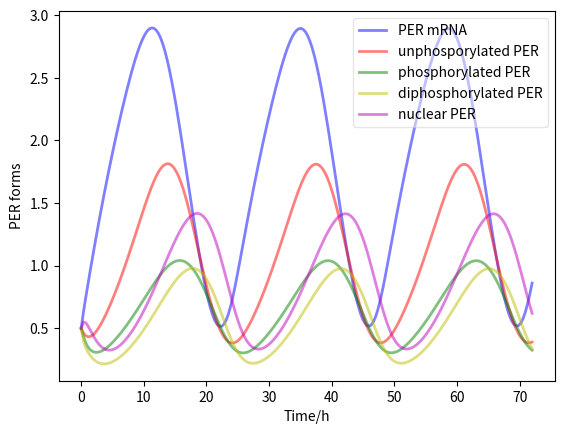

This chart was generated by the following Python code:
'''
Dynamical system implementing Goldbeter circadian rhythm model.
Generates plot of rate reactions over time.

@April 2018
'''

import numpy as np
from scipy.integrate import odeint
from matplotlib.pyplot import show, figure

#Define parameters
vs, vm, vd = 0.76, 0.65, 0.95
ks, k1, k2 = 0.38, 1.9, 1.3
V1, V2, V3, V4 = 3.2, 1.58, 5, 2.5

Km, Kd, Kl = 0.5, 0.2, 1
K1, K2, K3, K4 = 2, 2, 2, 2

n = 4

#Defining starting values
MP0, P00, P10, P20, PN0 = 0.5, 0.5, 0.5, 0.5, 0.5

t = np.linspace(0, 72, 200)

def deriv(y, t, vs, vm, vd, ks, k1, k2, V1, V2, V3, V4, Km, Kd, Kl, K1, K2, K3, K4, n):
    MP, P0, P1, P2, PN = y
    dMPdt = (vs*(Kl**n/((Kl**n)+(PN**n)))) - (vm*(MP/(Km+MP)))
    dP0dt = (ks*MP) - (V1*(P0/(K1+P0))) + (V2*(P1/(K2+P1)))
    dP1dt = (V1*(P0/(K1+P0))) - (V2*(P1/(K2+P1))) - (V3*(P1/(K3+P1))) + (V4*(P2/(K4+P2)))
    dP2dt = (V3*(P1/(K3+P1))) - (V4*(P2/(K4+P2))) - (k1*P2) + (k2*PN) - (vd*(P2/(Kd+P2)))
    dPNdt = (k1*P2) - (k2*PN)
    return dMPdt, dP0dt, dP1dt, dP2dt, dPNdt

y0 = [MP0, P00, P10, P20, PN0]

#Integrate equations over time grid with odeint
sol = odeint(deriv, y0, t, args=(vs, vm, vd, ks, k1, k2, V1, V2, V3, V4, Km, Kd, Kl, K1, K2, K3, K4, n))
MP, P0, P1, P2, PN = sol.T

PT = P0, P1, P2, PN

#Plot integrated functions
fig1 = figure(facecolor='w')
ax1 = fig1.add_subplot(111, axisbelow=True)
ax1.plot(t, MP, 'b', alpha=0.5, lw=2, label='PER mRNA')
ax1.plot(t, P0, 'r', alpha=0.5, lw=2, label='unphosporylated PER')
ax1.plot(t, P1, 'g', alpha=0.5, lw=2, label='phosphorylated PER')
ax1.plot(t, P2, 'y', alpha=0.5, lw=2, label='diphosphorylated PER')
ax1.plot(t, PN, 'm', alpha=0.5, lw=2, label='nuclear PER')
ax1.set_xlabel('Time/h')
ax1.set_ylabel('PER forms')
legend1 = ax1.legend()
legend1.get_frame().set_alpha(0.5)
show()
